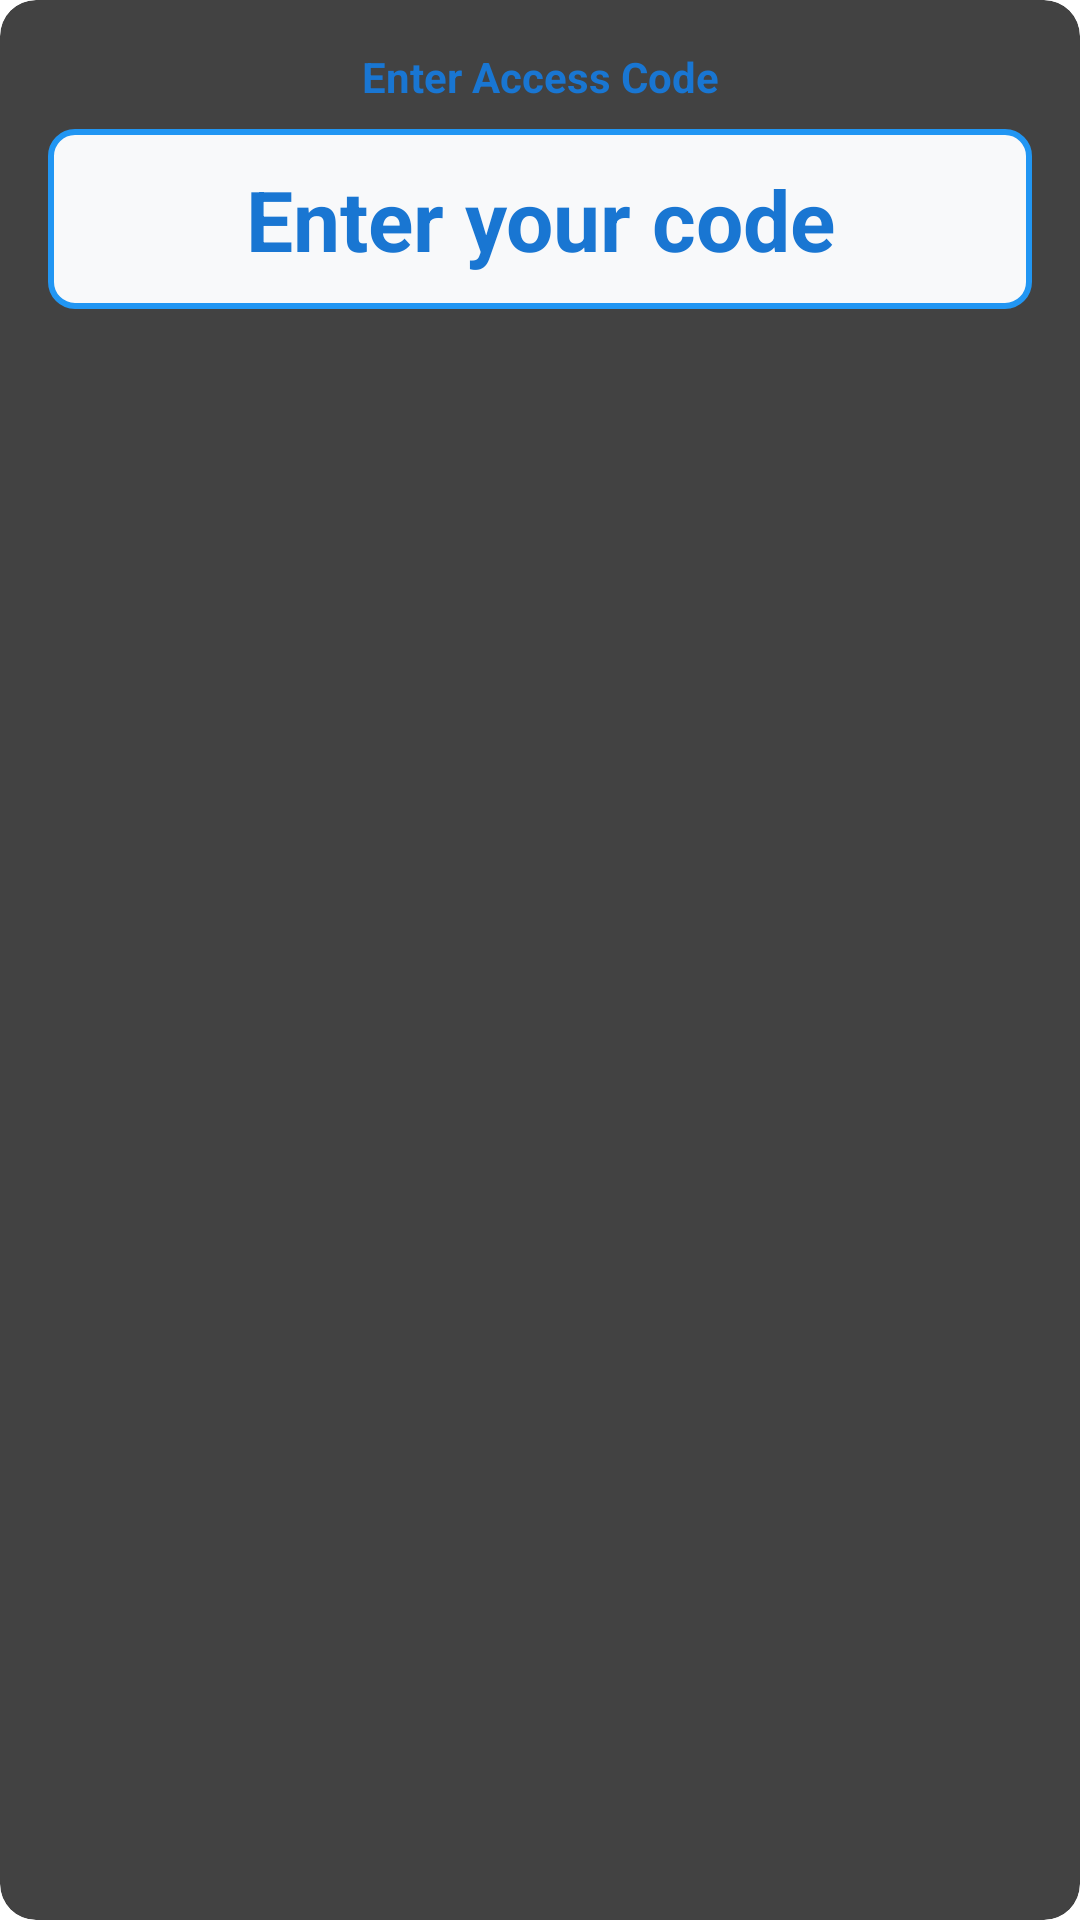

The Android layout XML behind this screen, and the referenced resources:
<!-- AndroidManifest.xml: application theme Theme.QuickStorePhilippines -->
<!-- res/layout/dialog_code_input.xml -->
<androidx.cardview.widget.CardView xmlns:android="http://schemas.android.com/apk/res/android"
    xmlns:app="http://schemas.android.com/apk/res-auto"
    android:id="@+id/code_input_card"
    android:layout_width="match_parent"
    android:layout_height="wrap_content"
    android:layout_marginTop="16dp"
    android:layout_marginBottom="16dp"
    app:cardCornerRadius="12dp"
    app:cardElevation="6dp">

    <LinearLayout
        android:layout_width="match_parent"
        android:layout_height="wrap_content"
        android:orientation="vertical"
        android:padding="16dp">

        <TextView
            android:layout_width="match_parent"
            android:layout_height="wrap_content"
            android:gravity="center"
            android:paddingBottom="8dp"
            android:text="Enter Access Code"
            android:textColor="@color/primary_dark"
            android:textSize="14sp"
            android:textStyle="bold" />

        <TextView
            android:id="@+id/locker_display"
            android:layout_width="match_parent"
            android:layout_height="60dp"
            android:background="@drawable/code_display_background"
            android:gravity="center"
            android:hint="Enter your code"
            android:inputType="none"
            android:textColor="@color/primary_dark"
            android:textSize="28sp"
            android:textStyle="bold" />

    </LinearLayout>
</androidx.cardview.widget.CardView>
<!-- resources referenced by this layout -->
<resources>
  <color name="primary_dark">#1976D2</color>
  <!-- drawable code_display_background (drawable) -->
  <?xml version="1.0" encoding="utf-8"?>
  <shape xmlns:android="http://schemas.android.com/apk/res/android">
      <solid android:color="#F8F9FA" />
      <stroke
          android:width="2dp"
          android:color="@color/primary_color" />
      <corners android:radius="8dp" />
  </shape>
  <color name="primary_color">#2196F3</color>
</resources>
